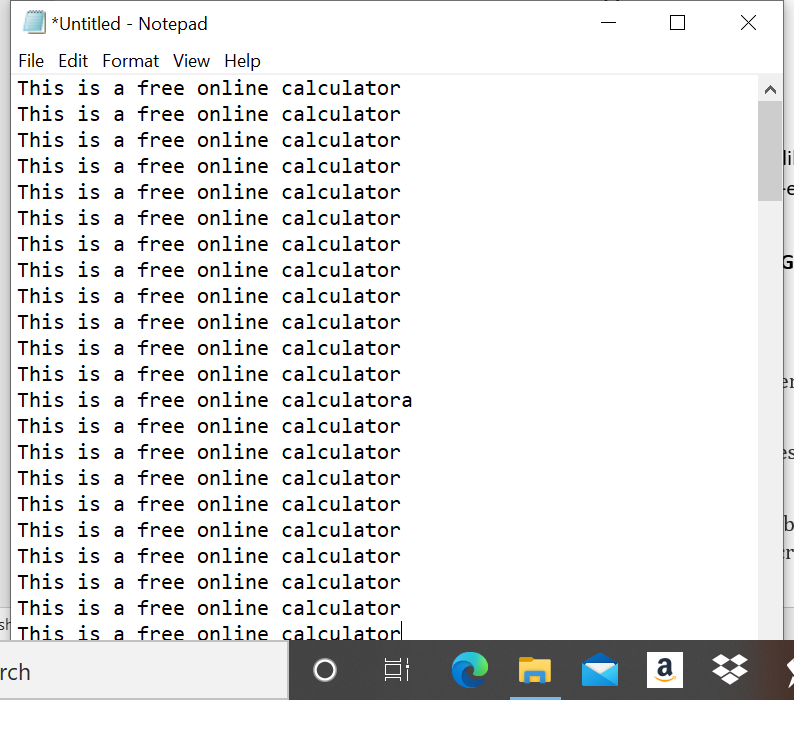
Workflow: Grabtextfromweb

Step 1: Attach Window 'Untitled  Notepad' on the element in window '*Untitled - Notepad' (notepad.exe)

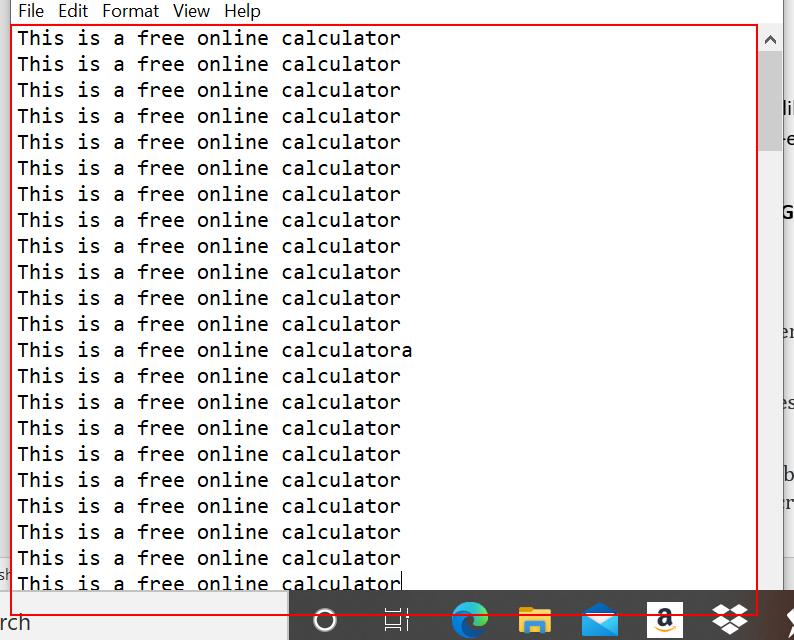
Step 2: get-text from the editable text 'Text Editor'

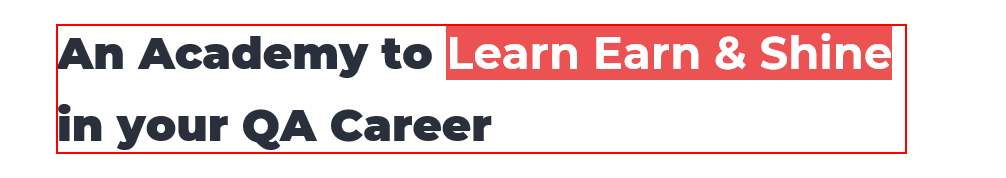
Step 3: get-text from the element

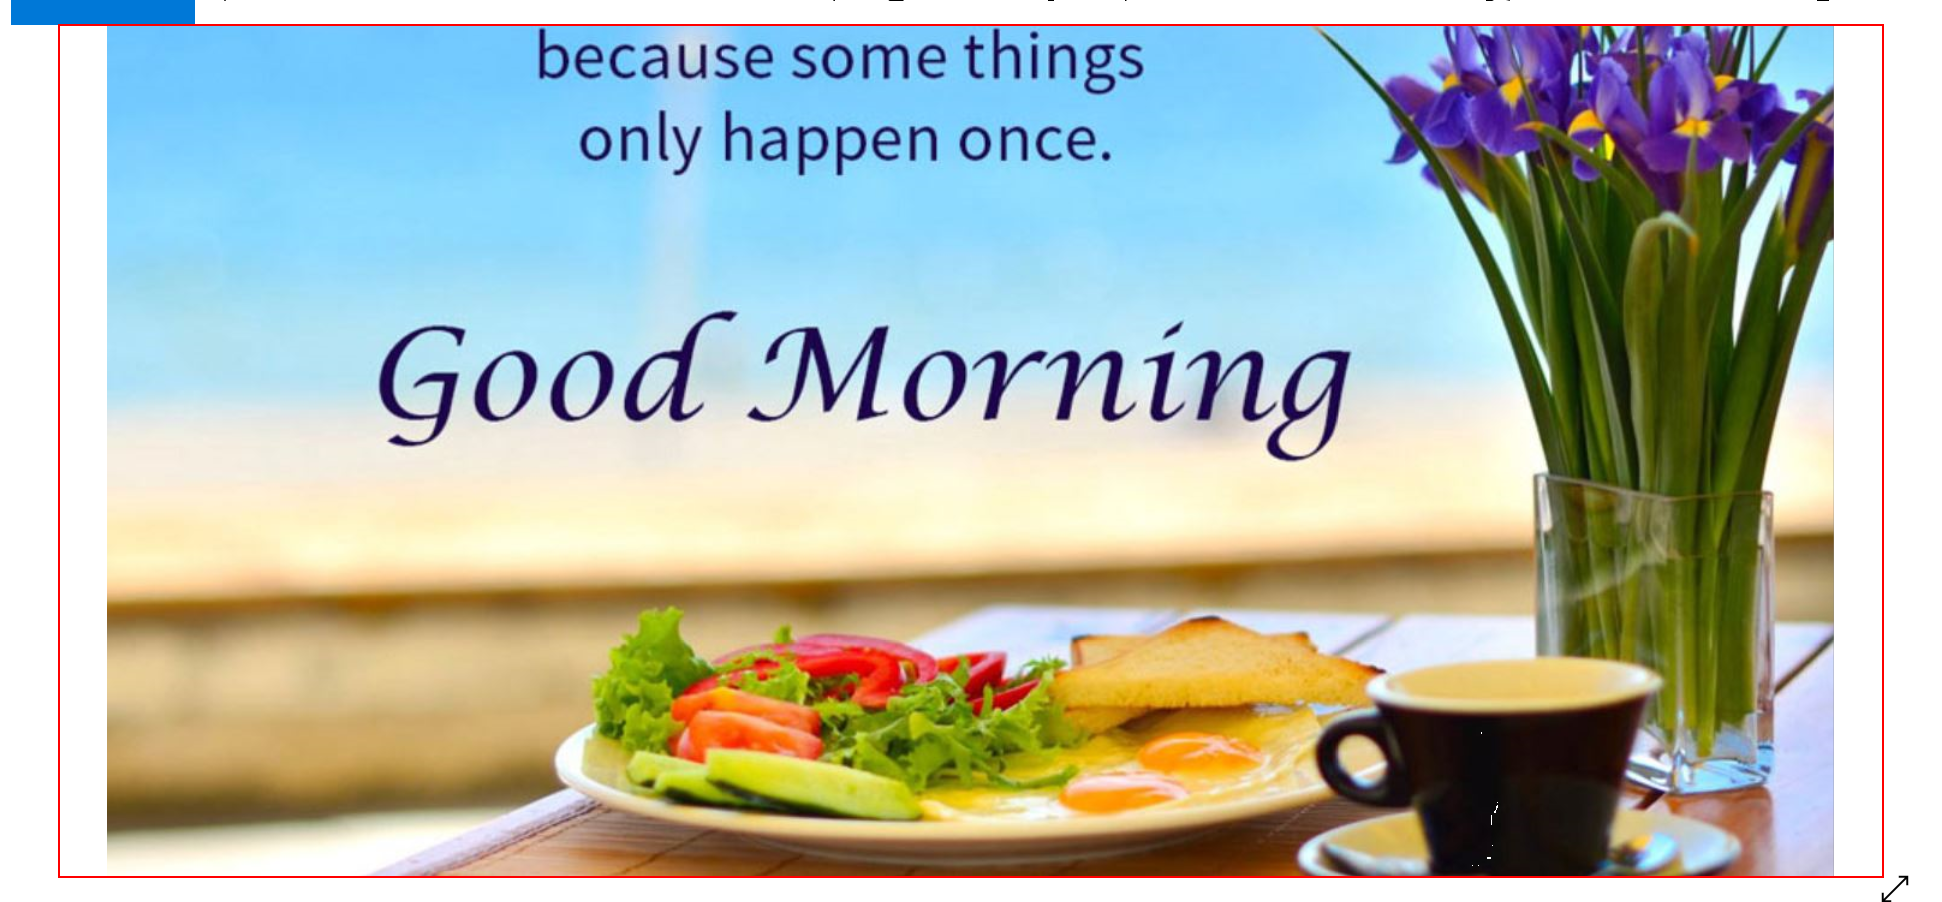
Step 4: get-text from the element 'image_ocr.JPG' in window 'Photos' (applicationframehost.exe)

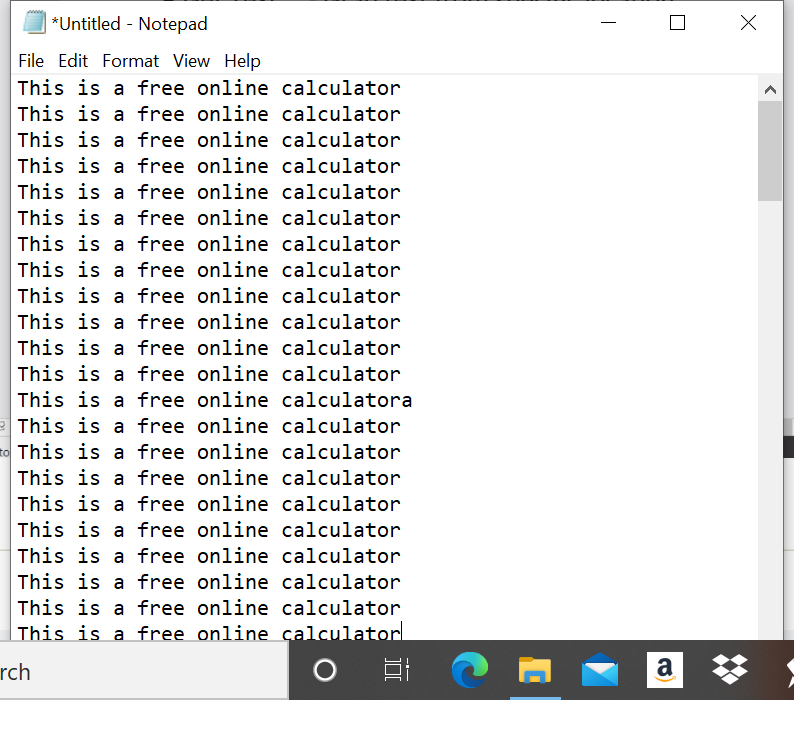
Step 5: Attach Window 'Untitled  Notepad' on the element in window '*Untitled - Notepad' (notepad.exe)

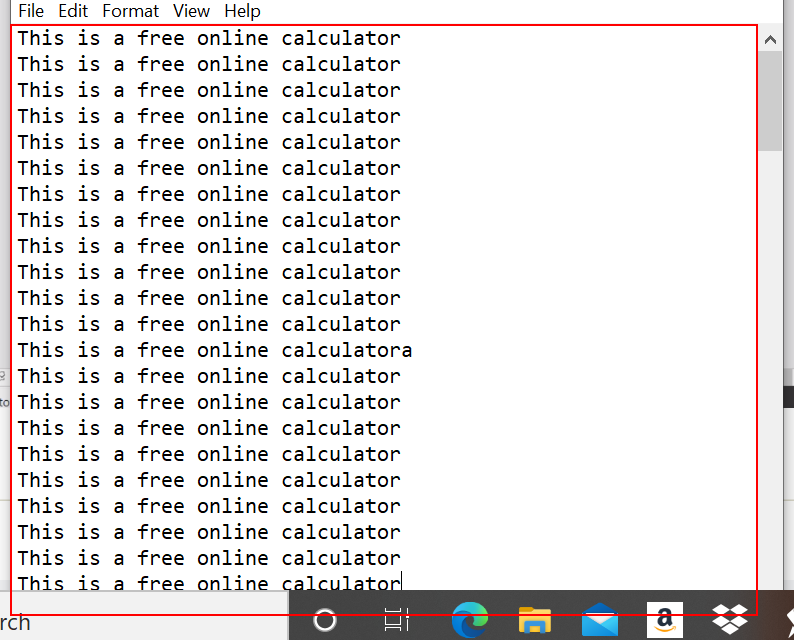
Step 6: get-text from the editable text 'Text Editor'